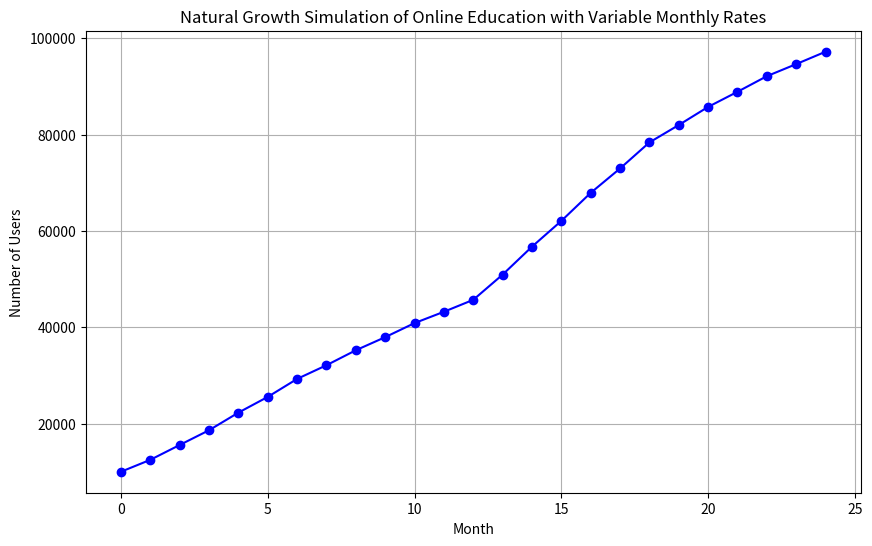

The script that saved this image:
import numpy as np
import pandas as pd
import matplotlib.pyplot as plt

# Parameters
initial_users = 10000
carrying_capacity = 1000000
time_period = 24

# Monthly growth rates to reflect more realistic adoption patterns
monthly_growth_rates = [
    0.25, 0.25, 0.20, 0.20, 0.15, 0.15,  # Initial high growth due to marketing
    0.10, 0.10, 0.08, 0.08, 0.06, 0.06,  # Steady growth
    0.12, 0.12, 0.10, 0.10, 0.08, 0.08,  # Back-to-school season boost
    0.05, 0.05, 0.04, 0.04, 0.03, 0.03   # Slowing down as saturation approaches
]

# Logistic growth function with variable growth rates
def logistic_growth_variable(P0, K, rates, months):
    population = np.zeros(len(months))
    population[0] = P0
    for i in range(1, len(months)):
        r = rates[i-1]
        P = population[i-1]
        population[i] = P + r * P * (1 - P / K)
    return population

# Generate the time points
time_points = np.arange(0, time_period + 1)

# Calculate the number of users for each time point
users = logistic_growth_variable(initial_users, carrying_capacity, monthly_growth_rates, time_points)

# Create a DataFrame for better visualization
growth_data = pd.DataFrame({
    'Month': time_points,
    'Users': users
})

# Plot the logistic growth with variable rates
plt.figure(figsize=(10, 6))
plt.plot(growth_data['Month'], growth_data['Users'], marker='o', linestyle='-', color='b')
plt.title('Natural Growth Simulation of Online Education with Variable Monthly Rates')
plt.xlabel('Month')
plt.ylabel('Number of Users')
plt.grid(True)
plt.show()

# Display the DataFrame
print(growth_data)
